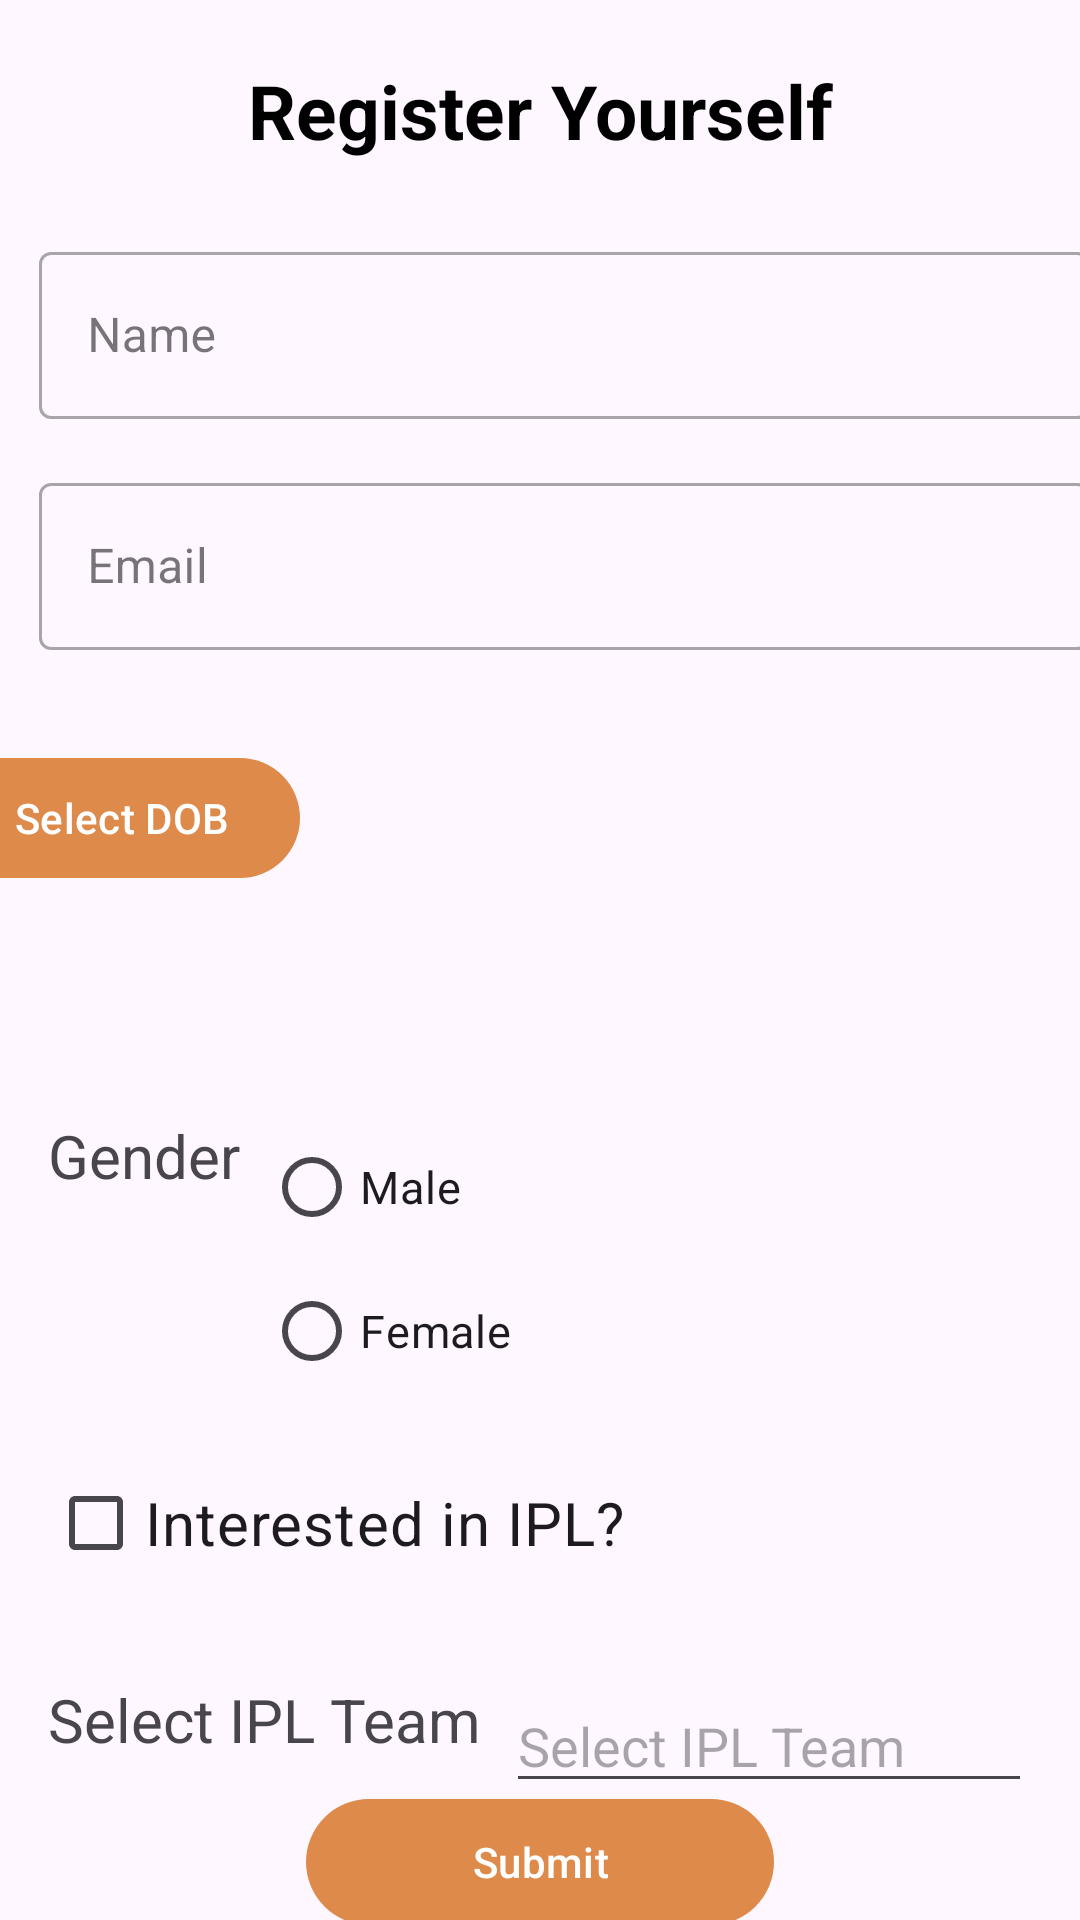

Produce the Android XML layout that renders to this screen, including the resource entries it uses.
<!-- AndroidManifest.xml: application theme Theme.LabTest2 -->
<!-- res/layout/activity_main2.xml -->
<?xml version="1.0" encoding="utf-8"?>
<androidx.constraintlayout.widget.ConstraintLayout xmlns:android="http://schemas.android.com/apk/res/android"
    xmlns:app="http://schemas.android.com/apk/res-auto"
    xmlns:tools="http://schemas.android.com/tools"
    android:layout_width="match_parent"
    android:id="@+id/main"
    android:background="@drawable/them"
    android:layout_height="match_parent">



            <TextView
                android:id="@+id/text_register"
                android:layout_width="wrap_content"
                android:layout_height="wrap_content"
                android:layout_marginTop="20dp"
                android:layout_marginBottom="20dp"
                android:text="Register Yourself"
                android:textColor="@android:color/black"
                android:textSize="25sp"
                android:textStyle="bold"
                app:layout_constraintEnd_toEndOf="parent"
                app:layout_constraintStart_toStartOf="parent"
                app:layout_constraintTop_toTopOf="parent" />

            <com.google.android.material.textfield.TextInputLayout
                android:id="@+id/label_name"
                style="@style/Widget.MaterialComponents.TextInputLayout.OutlinedBox"
                android:layout_width="350dp"
                android:layout_height="wrap_content"
                android:layout_marginStart="16dp"
                android:layout_marginTop="25dp"
                android:hint="Name"
                app:layout_constraintEnd_toEndOf="parent"
                app:layout_constraintStart_toStartOf="parent"
                app:layout_constraintTop_toBottomOf="@+id/text_register">

                <com.google.android.material.textfield.TextInputEditText
                    android:id="@+id/editText_name"
                    android:layout_width="match_parent"
                    android:layout_height="wrap_content"
                    android:inputType="textPersonName" />
            </com.google.android.material.textfield.TextInputLayout>

            <com.google.android.material.textfield.TextInputLayout
                android:id="@+id/label_email"
                style="@style/Widget.MaterialComponents.TextInputLayout.OutlinedBox"
                android:layout_width="350dp"
                android:layout_height="wrap_content"
                android:layout_marginStart="16dp"
                android:layout_marginTop="16dp"
                android:hint="Email"
                app:layout_constraintEnd_toEndOf="parent"
                app:layout_constraintStart_toStartOf="parent"
                app:layout_constraintTop_toBottomOf="@+id/label_name">

                <com.google.android.material.textfield.TextInputEditText
                    android:id="@+id/editText_email"
                    android:layout_width="match_parent"
                    android:layout_height="wrap_content"
                    android:inputType="textEmailAddress" />
            </com.google.android.material.textfield.TextInputLayout>

    <com.google.android.material.button.MaterialButton
        android:id="@+id/btn_select_age"
        android:layout_width="wrap_content"
        android:layout_height="wrap_content"
        android:layout_marginTop="32dp"
        android:layout_marginEnd="260dp"
        android:text="Select DOB"
        app:layout_constraintEnd_toEndOf="parent"
        app:layout_constraintTop_toBottomOf="@+id/label_email" />

    <com.google.android.material.textview.MaterialTextView
        android:id="@+id/selected_age"
        android:layout_width="80dp"
        android:layout_height="47dp"
        android:layout_marginStart="88dp"
        android:layout_marginTop="12dp"
        android:text=""
        android:textAppearance="?android:attr/textAppearanceMedium"
        app:layout_constraintStart_toStartOf="@id/btn_select_age"
        app:layout_constraintTop_toBottomOf="@id/btn_select_age" />

    <com.google.android.material.textview.MaterialTextView
                android:id="@+id/label_gender"
                android:layout_width="wrap_content"
                android:layout_height="wrap_content"
                android:text="Gender"
                android:textSize="20sp"
                app:layout_constraintStart_toStartOf="parent"
                app:layout_constraintTop_toBottomOf="@+id/selected_age"
                android:layout_marginStart="16dp"
                android:layout_marginTop="16dp"/>

            <RadioGroup
                android:id="@+id/gender_radio_group"
                android:layout_width="wrap_content"
                android:layout_height="wrap_content"
                app:layout_constraintStart_toEndOf="@id/label_gender"
                app:layout_constraintTop_toTopOf="@id/label_gender"
                android:layout_marginStart="8dp">

                <com.google.android.material.radiobutton.MaterialRadioButton
                    android:id="@+id/radio_male"
                    android:layout_width="wrap_content"
                    android:layout_height="wrap_content"
                    android:textSize="15sp"
                    android:text="Male"/>

                <com.google.android.material.radiobutton.MaterialRadioButton
                    android:id="@+id/radio_female"
                    android:layout_width="wrap_content"
                    android:layout_height="wrap_content"
                    android:textSize="15sp"
                    android:text="Female"/>
            </RadioGroup>

            <com.google.android.material.checkbox.MaterialCheckBox
                android:id="@+id/checkBox_ipl"
                android:layout_width="wrap_content"
                android:layout_height="wrap_content"
                android:text="Interested in IPL?"
                android:textSize="20sp"
                app:layout_constraintStart_toStartOf="parent"
                app:layout_constraintTop_toBottomOf="@+id/gender_radio_group"
                android:layout_marginStart="16dp"
                android:layout_marginTop="16dp"/>

            

    <com.google.android.material.textview.MaterialTextView
        android:id="@+id/label_team"
        android:layout_width="wrap_content"
        android:layout_height="wrap_content"
        android:layout_marginStart="16dp"
        android:layout_marginTop="28dp"
        android:text="Select IPL Team"
        android:textSize="20sp"
        app:layout_constraintStart_toStartOf="parent"
        app:layout_constraintTop_toBottomOf="@+id/checkBox_ipl" />

    <com.google.android.material.textfield.MaterialAutoCompleteTextView
        android:id="@+id/spinner_team"
        android:layout_width="0dp"
        android:layout_height="wrap_content"
        android:layout_marginStart="8dp"
        android:layout_marginEnd="16dp"
        android:hint="Select IPL Team"
        app:layout_constraintEnd_toEndOf="parent"
        app:layout_constraintHorizontal_bias="0.0"
        app:layout_constraintStart_toEndOf="@+id/label_team"
        app:layout_constraintTop_toTopOf="@+id/label_team" />


    <com.google.android.material.button.MaterialButton
        android:id="@+id/btn_submit"
        android:layout_width="156dp"
        android:layout_height="50dp"
        android:layout_marginTop="16dp"
        android:layout_marginBottom="16dp"
        android:text="Submit"
        app:layout_constraintBottom_toBottomOf="parent"
        app:layout_constraintEnd_toEndOf="parent"
        app:layout_constraintStart_toStartOf="parent"
        app:layout_constraintTop_toBottomOf="@+id/spinner_team" />



</androidx.constraintlayout.widget.ConstraintLayout>
<!-- resources referenced by this layout -->
<resources>
  <style name="Theme.LabTest2" parent="Base.Theme.LabTest2" />
  <style name="Base.Theme.LabTest2" parent="Theme.Material3.DayNight.NoActionBar">
          
           <item name="colorPrimary">@color/brown</item>
      </style>
  <color name="brown">#DD8A4B</color>
</resources>
